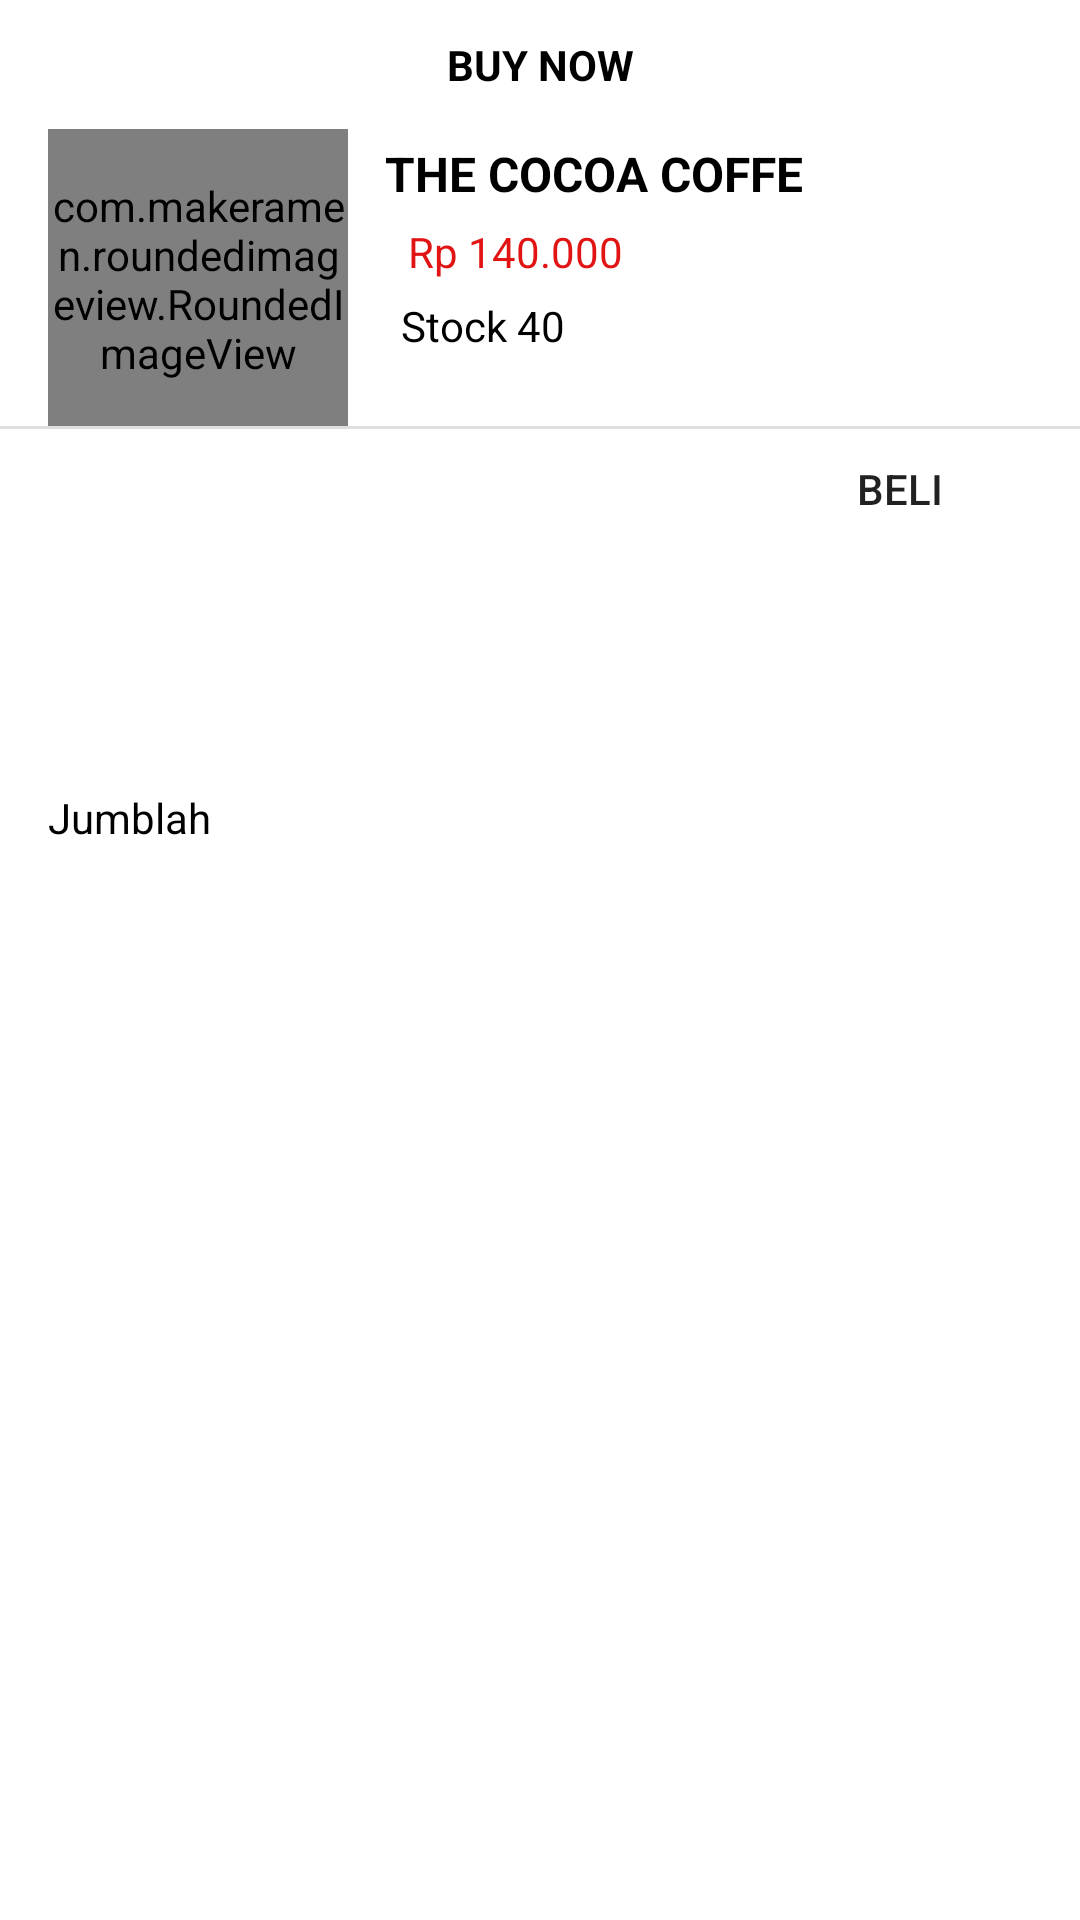

This screen was rendered from an Android layout file. Write that file and the resources it references.
<!-- AndroidManifest.xml: application theme Theme.MyApplicationcoffiers -->
<!-- res/layout/layoutpopupbottom.xml -->
<?xml version="1.0" encoding="utf-8"?>
<androidx.constraintlayout.widget.ConstraintLayout xmlns:android="http://schemas.android.com/apk/res/android"
    xmlns:app="http://schemas.android.com/apk/res-auto"
    xmlns:tools="http://schemas.android.com/tools"
    android:id="@+id/popupbuy"
    android:background="@drawable/custom_bgitembottom"
    android:layout_width="match_parent"
    android:layout_height="wrap_content"
    android:orientation="vertical">

    <TextView
        android:id="@+id/textView7"
        android:layout_width="match_parent"
        android:layout_height="wrap_content"
        android:gravity="center"
        android:padding="12dp"
        android:text="Buy Now"
        android:textColor="@color/black"
        android:textStyle="bold"
        android:textAllCaps="true"
        app:layout_constraintEnd_toEndOf="parent"
        app:layout_constraintStart_toStartOf="parent"
        app:layout_constraintTop_toTopOf="parent" />

    <com.makeramen.roundedimageview.RoundedImageView
        android:id="@+id/roundedImageView"
        android:layout_width="100dp"
        android:layout_height="100dp"
        android:layout_marginStart="16dp"
        android:background="@drawable/coffe1"
        app:riv_corner_radius="20dp"
        app:layout_constraintBottom_toBottomOf="parent"
        app:layout_constraintStart_toStartOf="parent"
        app:layout_constraintTop_toBottomOf="@+id/textView7"
        app:layout_constraintVertical_bias="0.0" />

    <TextView
        android:id="@+id/textView8"
        android:layout_width="wrap_content"
        android:layout_height="wrap_content"
        android:layout_marginStart="4dp"
        android:layout_marginTop="4dp"
        android:layout_marginEnd="2dp"
        android:text="The cocoa Coffe"
        android:textAllCaps="true"
        android:textColor="@color/black"
        android:textSize="16sp"
        android:textStyle="bold"
        app:layout_constraintEnd_toStartOf="@+id/imageViewlove"
        app:layout_constraintHorizontal_bias="0.125"
        app:layout_constraintStart_toEndOf="@+id/roundedImageView"
        app:layout_constraintTop_toBottomOf="@+id/textView7" />

    <TextView
        android:id="@+id/textView9"
        android:layout_width="wrap_content"
        android:layout_height="wrap_content"
        android:layout_marginStart="20dp"
        android:text="Rp 140.000"
        android:textColor="#E11313"
        app:layout_constraintBottom_toTopOf="@+id/textView10"
        app:layout_constraintEnd_toEndOf="parent"
        app:layout_constraintHorizontal_bias="0.0"
        app:layout_constraintStart_toEndOf="@+id/roundedImageView"
        app:layout_constraintTop_toBottomOf="@+id/textView8" />

    <TextView
        android:id="@+id/textView10"
        android:layout_width="wrap_content"
        android:layout_height="wrap_content"
        android:layout_marginStart="2dp"
        android:layout_marginBottom="24dp"
        android:text="Stock 40"
        android:textColor="@color/black"
        app:layout_constraintBottom_toTopOf="@+id/view"
        app:layout_constraintEnd_toEndOf="parent"
        app:layout_constraintHorizontal_bias="0.083"
        app:layout_constraintStart_toEndOf="@+id/roundedImageView" />

    <View
        android:id="@+id/view"
        android:layout_width="match_parent"
        android:layout_height="1dp"
        app:layout_constraintBottom_toBottomOf="@+id/roundedImageView"
        android:background="@color/themesabu"
        tools:layout_editor_absoluteX="11dp" />

    <TextView
        android:id="@+id/textView11"
        android:layout_width="wrap_content"
        android:layout_height="wrap_content"
        android:layout_marginStart="16dp"
        android:layout_marginTop="8dp"
        android:text="Jumblah"
        android:textColor="@color/black"
        app:layout_constraintBottom_toBottomOf="parent"
        app:layout_constraintStart_toStartOf="parent"
        app:layout_constraintTop_toBottomOf="@+id/roundedImageView"
        app:layout_constraintVertical_bias="0.238" />

    <ImageView
        android:id="@+id/imageViewlove"
        android:layout_width="wrap_content"
        android:layout_height="wrap_content"
        android:layout_marginEnd="32dp"
        app:layout_constraintBottom_toTopOf="@+id/view"
        app:layout_constraintEnd_toEndOf="parent"
        app:layout_constraintTop_toBottomOf="@+id/textView7"
        app:layout_constraintVertical_bias="0.093"
        app:srcCompat="@drawable/ic_baseline_favorite_border_24" />

    <Button
        android:id="@+id/button2"
        android:layout_width="wrap_content"
        android:layout_height="40dp"
        android:layout_marginEnd="16dp"
        android:text="Beli"
        android:onClick="beli"
        app:layout_constraintBottom_toBottomOf="parent"
        app:layout_constraintEnd_toEndOf="parent"
        app:layout_constraintTop_toBottomOf="@+id/view"
        android:background="@drawable/custom_bgitembottom"
        app:layout_constraintVertical_bias="0.0" />

</androidx.constraintlayout.widget.ConstraintLayout>
<!-- resources referenced by this layout -->
<resources>
  <color name="black">#FF000000</color>
  <color name="themesabu">#DFDFDF</color>
  <!-- drawable coffe1: jpg bitmap (drawable-v24, 112988 bytes) -->
  <!-- drawable custom_bgitembottom (drawable-v24) -->
  <?xml version="1.0" encoding="utf-8"?>
  <shape xmlns:android="http://schemas.android.com/apk/res/android">
      <corners android:bottomLeftRadius="10dp"
          android:topRightRadius="10dp"
          android:bottomRightRadius="10dp"
          android:topLeftRadius="10dp"/>
  </shape>
  <style name="Theme.MyApplicationcoffiers" parent="Theme.MaterialComponents.DayNight.NoActionBar">
          
          <item name="colorPrimary">@color/purple_500</item>
          <item name="colorPrimaryVariant">@color/themesabu</item>
          <item name="colorOnPrimary">@color/white</item>
          
          <item name="colorSecondary">@color/teal_200</item>
          <item name="colorSecondaryVariant">@color/teal_700</item>
          <item name="colorOnSecondary">@color/black</item>
          
          <item name="android:statusBarColor">?attr/colorPrimaryVariant</item>
          
      </style>
  <color name="purple_500">#FF6200EE</color>
  <color name="white">#FFFFFFFF</color>
  <color name="teal_200">#FF03DAC5</color>
  <color name="teal_700">#FF018786</color>
</resources>
